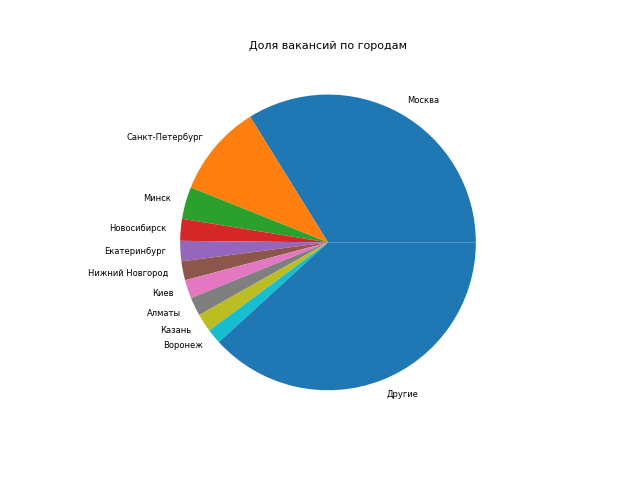

Values plotted in this chart, from the file beside it:
area_name, name
Москва, 33.83
Санкт-Петербург, 10.11
Минск, 3.51
Новосибирск, 2.38
Екатеринбург, 2.22
Нижний Новгород, 2.07
Киев, 2.03
Алматы, 2.02
Казань, 1.99
Воронеж, 1.62
Другие, 38.22
